Run: headless pygame with SDL's dummy video driver; simulated clock (each Clock.tick advances the game by its frame time, no real sleeping); random seed 0; keys injected as events and as key.get_pressed() state; mouse plan: one left click at the window centre at the start of phase 2, then a move to the lower-right quarter at the start of phase 3.
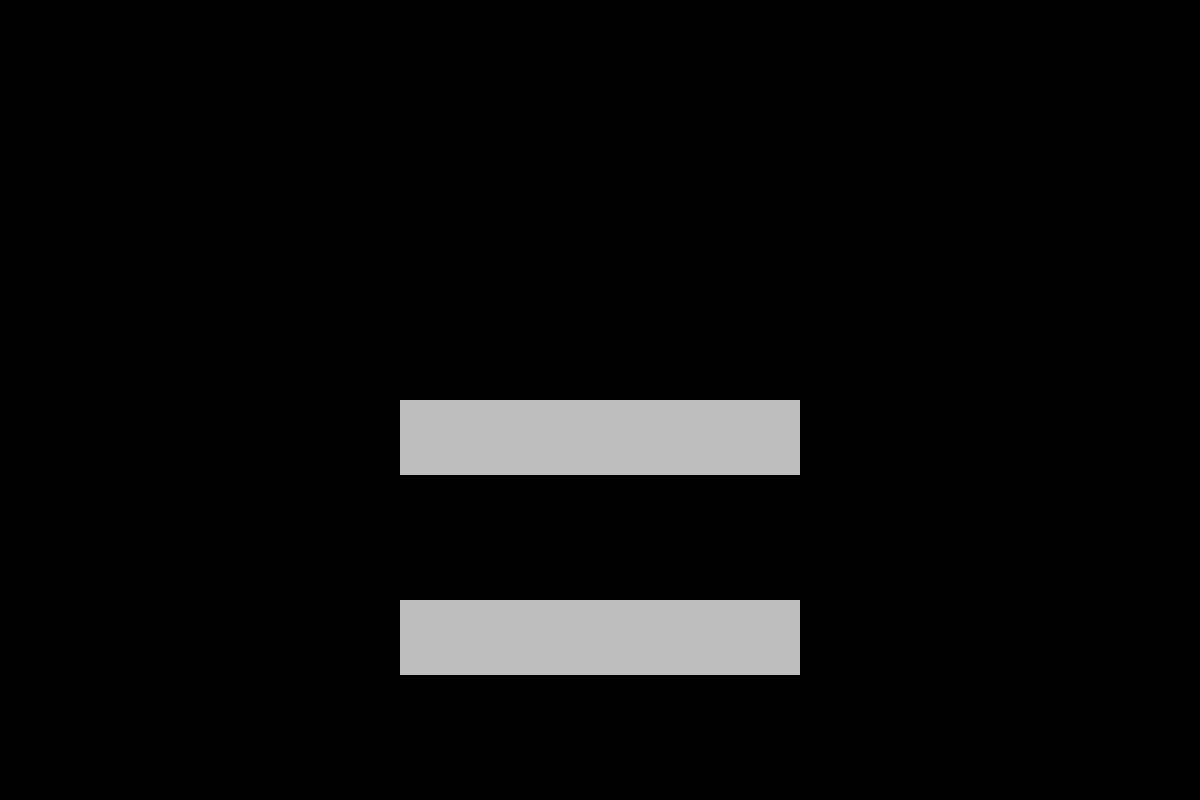
Frame 1 of 4 · flips 1–60 · no input
Frame 2 of 4 · flips 61–180 · clicked the window centre · tapped SPACE, RETURN · held RIGHT (→), D · screen unchanged from frame 1, image omitted
Frame 3 of 4 · flips 181–300 · moved the mouse to the lower-right quarter · held DOWN (↓), S · screen unchanged from frame 2, image omitted
Frame 4 of 4 · flips 301–420 · held LEFT (←), A, UP (↑), W · screen unchanged from frame 3, image omitted

The pygame program that drew these frames:

# imports
import pygame
import sys

# constants
SCREEN_WIDTH = 1200
SCREEN_HEIGHT = 800
FPS = 30


# main class
class Game:
    def __init__(self):
        # initializing pygame
        pygame.init()

        # creating main display (surface)
        self.screen = pygame.display.set_mode((SCREEN_WIDTH, SCREEN_HEIGHT))

        # creating a clock for managing FPS
        self.clock = pygame.time.Clock()

        # creating an instance of GameStateManager class
        self.gameStateManager = GameStateManager('menu')

        # creating instances of Menu and Level classes
        self.menu = Menu(self.screen, self.gameStateManager)
        self.level = Level(self.screen, self.gameStateManager)

        # creating a dictionary for our game states
        self.states = {'menu': self.menu, 'level': self.level}

    # main function
    def run(self):
        # main loop
        while True:
            # looking for events
            for event in pygame.event.get():
                if event.type == pygame.QUIT:
                    pygame.quit()
                    sys.exit()

            # running stuff at current state
            self.states[self.gameStateManager.get_state()].run()

            # updating display
            pygame.display.update()
            self.clock.tick(FPS)


# level class
class Level:
    def __init__(self, display, gameStateManager):
        self.display = display
        self.gameStateManager = gameStateManager

    # doing stuff
    def run(self):
        self.display.fill('blue')


# menu class
class Menu:
    def __init__(self, display, gameStateManager):
        self.display = display
        self.gameStateManager = gameStateManager

        # creating buttons
        self.startButton = Button(display, 400, 400, 400, 75, 'gray', 'Начать')
        self.exitButton = Button(display, 400, 600, 400, 75, 'gray', 'Выйти')

    # doing stuff
    def run(self):
        self.display.fill('black')

        # drawing buttons
        self.startButton.draw()
        self.exitButton.draw()

        # checking whether any buttons are pressed
        if self.startButton.pressed:
            pass
        if self.exitButton.pressed:
            pygame.quit()
            sys.exit()


# class for managing game states
class GameStateManager:
    def __init__(self, currentState):
        self.currentState = currentState

    # getting current state
    def get_state(self):
        return self.currentState

    # setting state
    def set_state(self, state):
        self.currentState = state


# button class
class Button:
    def __init__(self, display, x, y, width, height, color, text=None):
        self.display = display

        # position of the button
        self.x = x
        self.y = y

        # width and height of the button
        self.width = width
        self.height = height

        # color of the button
        self.color = color

        # rectangle of the button
        self.rect = pygame.Rect((x, y), (width, height))

        # button is pressed state
        self.pressed = False

        # button text
        self.text = text

    # doing stuff
    def draw(self):
        # getting current mouse position
        pos = pygame.mouse.get_pos()

        # checking whether button is pressed or not
        if self.rect.collidepoint(pos):
            if pygame.mouse.get_pressed()[0] == 1:
                self.pressed = True
        if pygame.mouse.get_pressed()[0] == 0:
            self.pressed = False

        # drawing the button
        pygame.draw.rect(self.display, self.color, self.rect)

        # initializing font
        font = pygame.font.SysFont(None, 48)
        img = font.render(self.text, True, 'Purple')

        # getting coordinates of the text
        textCenterX, textCenterY = img.get_rect().center
        rectCenterX, rectCenterY = self.rect.center

        # updating the display
        self.display.blit(img, (textCenterX - rectCenterX, textCenterY - rectCenterY))


if __name__ == '__main__':
    # run the Game class
    game = Game()
    game.run()
